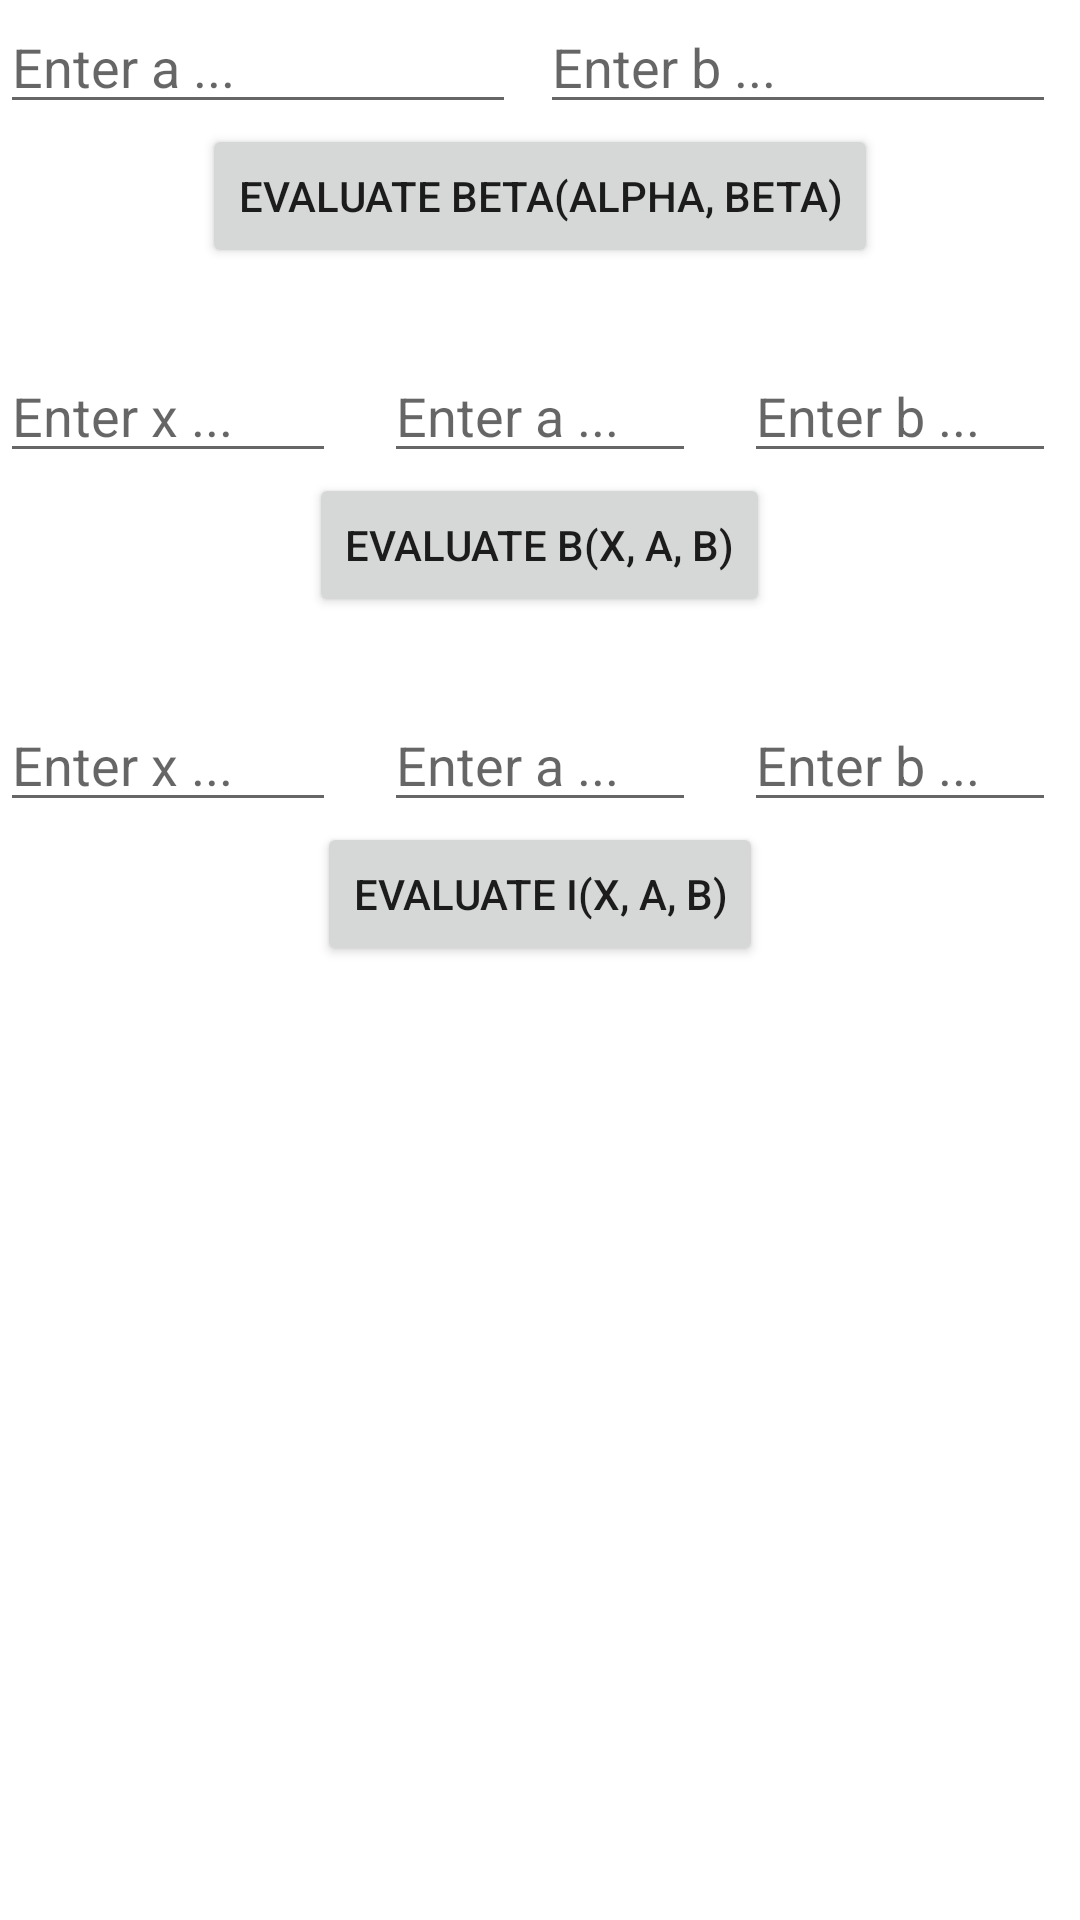

Reconstruct the res/layout file that produces this screen, plus the resources it refers to.
<!-- AndroidManifest.xml: application theme Theme.ComplexCalculator -->
<!-- res/layout/activity_special_math_function_beta.xml -->
<?xml version="1.0" encoding="utf-8"?>
<LinearLayout xmlns:android="http://schemas.android.com/apk/res/android"
    xmlns:app="http://schemas.android.com/apk/res-auto"
    xmlns:tools="http://schemas.android.com/tools"
    android:layout_width="match_parent"
    android:layout_height="match_parent"
    tools:context=".specialmathfunction.ActivitySpecialMathFunctionBeta"
    android:orientation="vertical"
    android:layout_margin="16dp">

    <LinearLayout
        android:layout_width="match_parent"
        android:layout_height="wrap_content"
        android:orientation="horizontal">

        <EditText
            android:layout_width="match_parent"
            android:layout_height="wrap_content"
            android:hint="Enter a ..."
            android:id="@+id/editTextBetaFunction_betaFunc_a"
            android:layout_weight="1"
            android:layout_marginRight="8dp"/>
        <EditText
            android:layout_width="match_parent"
            android:layout_height="wrap_content"
            android:hint="Enter b ..."
            android:id="@+id/editTextBetaFunction_betaFunc_b"
            android:layout_weight="1"
            android:layout_marginRight="8dp"/>

    </LinearLayout>

    <Button
        android:layout_width="wrap_content"
        android:layout_height="wrap_content"
        android:text="EVALUATE Beta(alpha, beta)"
        android:layout_gravity="center"
        android:id="@+id/buttonBetaFunction_betaFunc"/>

    <TextView
        android:layout_width="match_parent"
        android:layout_height="wrap_content"
        android:id="@+id/textViewBetaFunction_betaFunc_result"
        android:textSize="20sp"/>

    <LinearLayout
        android:layout_width="match_parent"
        android:layout_height="wrap_content"
        android:orientation="horizontal">

        <EditText
            android:layout_width="match_parent"
            android:layout_height="wrap_content"
            android:hint="Enter x ..."
            android:id="@+id/editTextBetaFunction_betaIncompleteFunc_x"
            android:layout_weight="1"
            android:layout_marginRight="8dp"/>

        <EditText
            android:layout_width="match_parent"
            android:layout_height="wrap_content"
            android:hint="Enter a ..."
            android:id="@+id/editTextBetaFunction_betaIncompleteFunc_a"
            android:layout_weight="1"
            android:layout_marginLeft="8dp"
            android:layout_marginRight="8dp"/>
        <EditText
            android:layout_width="match_parent"
            android:layout_height="wrap_content"
            android:hint="Enter b ..."
            android:id="@+id/editTextBetaFunction_betaIncompleteFunc_b"
            android:layout_weight="1"
            android:layout_marginRight="8dp"
            android:layout_marginLeft="8dp"/>

    </LinearLayout>

    <Button
        android:layout_width="wrap_content"
        android:layout_height="wrap_content"
        android:text="EVALUATE B(x, a, b)"
        android:layout_gravity="center"
        android:id="@+id/buttonBetaFunction_betaIncompleteFunc"/>

    <TextView
        android:layout_width="match_parent"
        android:layout_height="wrap_content"
        android:id="@+id/textViewBetaFunction_betaIncompleteFunc_result"
        android:textSize="20sp"/>

    <LinearLayout
        android:layout_width="match_parent"
        android:layout_height="wrap_content"
        android:orientation="horizontal">

        <EditText
            android:layout_width="match_parent"
            android:layout_height="wrap_content"
            android:hint="Enter x ..."
            android:id="@+id/editTextBetaFunction_regularizedBeta_x"
            android:layout_weight="1"
            android:layout_marginRight="8dp"/>

        <EditText
            android:layout_width="match_parent"
            android:layout_height="wrap_content"
            android:hint="Enter a ..."
            android:id="@+id/editTextBetaFunction_regularizedBeta_a"
            android:layout_weight="1"
            android:layout_marginLeft="8dp"
            android:layout_marginRight="8dp"/>
        <EditText
            android:layout_width="match_parent"
            android:layout_height="wrap_content"
            android:hint="Enter b ..."
            android:id="@+id/editTextBetaFunction_regularizedBeta_b"
            android:layout_weight="1"
            android:layout_marginRight="8dp"
            android:layout_marginLeft="8dp"/>

    </LinearLayout>

    <Button
        android:layout_width="wrap_content"
        android:layout_height="wrap_content"
        android:text="EVALUATE I(x, a, b)"
        android:layout_gravity="center"
        android:id="@+id/buttonBetaFunction_regularizedBeta"/>

    <TextView
        android:layout_width="match_parent"
        android:layout_height="wrap_content"
        android:id="@+id/textViewBetaFunction_regularizedBeta_result"
        android:textSize="20sp"/>

</LinearLayout>
<!-- resources referenced by this layout -->
<resources>
  <style name="Theme.ComplexCalculator" parent="Theme.MaterialComponents.DayNight.DarkActionBar">
          
          <item name="colorPrimary">@color/purple_500</item>
          <item name="colorPrimaryVariant">@color/purple_700</item>
          <item name="colorOnPrimary">@color/white</item>
          
          <item name="colorSecondary">@color/teal_200</item>
          <item name="colorSecondaryVariant">@color/teal_700</item>
          <item name="colorOnSecondary">@color/black</item>
          
          <item name="android:statusBarColor" tools:targetApi="l">?attr/colorPrimaryVariant</item>
          
      </style>
  <!-- not gathered from this repository: default colours our renderer supplied (Android Studio template values) -->
  <color name="purple_500">#FF6200EE</color>
  <color name="purple_700">#FF3700B3</color>
  <color name="teal_200">#FF03DAC5</color>
  <color name="teal_700">#FF018786</color>
  <color name="black">#FF000000</color>
  <color name="white">#FFFFFFFF</color>
</resources>
